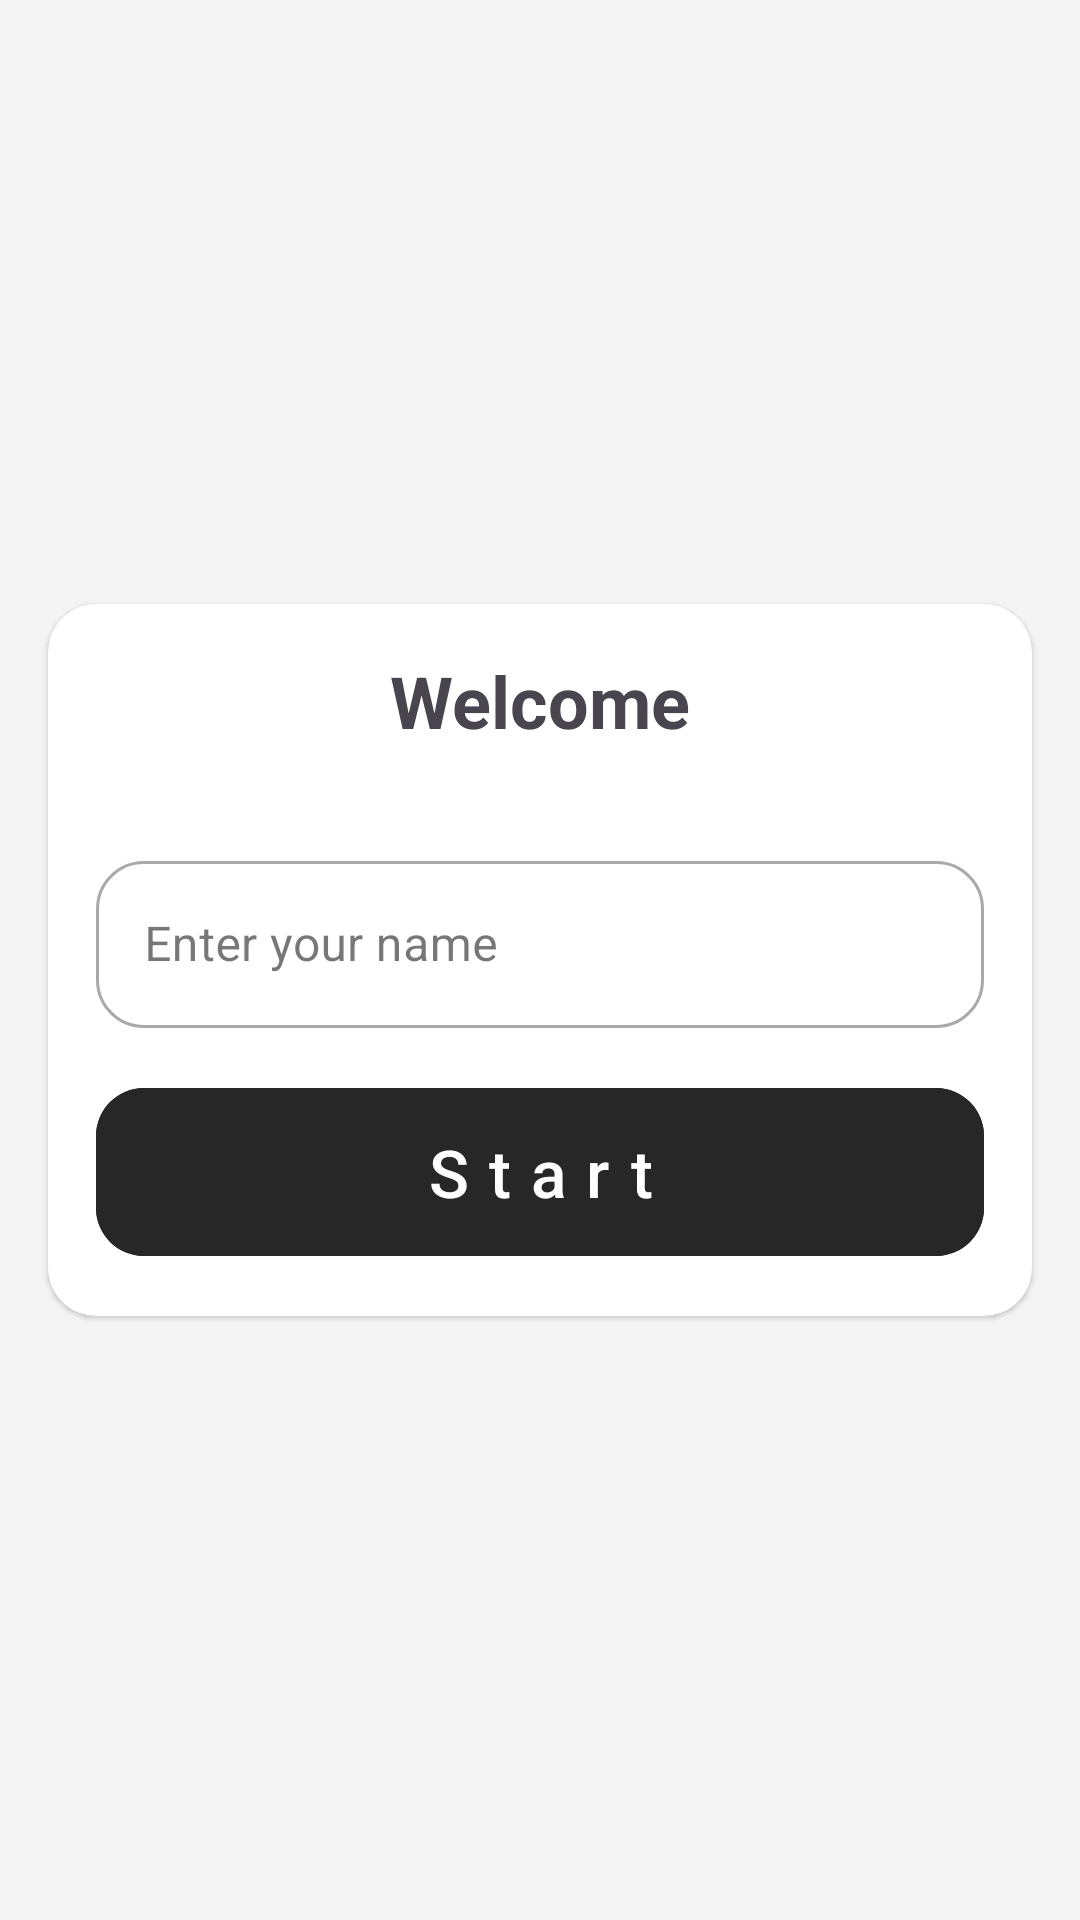

Produce the Android XML layout that renders to this screen, including the resource entries it uses.
<!-- AndroidManifest.xml: application theme Theme.QuizAppExample -->
<!-- res/layout/activity_main.xml -->
<?xml version="1.0" encoding="utf-8"?>
<LinearLayout xmlns:android="http://schemas.android.com/apk/res/android"
    xmlns:app="http://schemas.android.com/apk/res-auto"
    xmlns:tools="http://schemas.android.com/tools"
    android:layout_width="match_parent"
    android:layout_height="match_parent"
    android:orientation="vertical"
    android:gravity="center"
    android:background="#E6F4F4F4"
    tools:context=".ui.MainActivity">

    <androidx.cardview.widget.CardView
        android:layout_width="match_parent"
        android:layout_height="wrap_content"
        android:layout_marginHorizontal="16dp"
        android:backgroundTint="@color/white"
        app:cardCornerRadius="16dp"
        app:cardElevation="1dp">

        <LinearLayout
            android:layout_width="match_parent"
            android:layout_height="wrap_content"
            android:gravity="center"
            android:orientation="vertical">

            <TextView
                android:layout_width="wrap_content"
                android:layout_height="wrap_content"
                android:layout_marginTop="16dp"
                android:text="@string/welcome"
                android:textSize="24sp"
                android:textStyle="bold" />

            <com.google.android.material.textfield.TextInputLayout
                android:id="@+id/til_name"
                style="@style/Widget.MaterialComponents.TextInputLayout.OutlinedBox"
                android:layout_width="match_parent"
                android:layout_height="wrap_content"
                android:layout_marginStart="16dp"
                android:layout_marginTop="32dp"
                android:layout_marginEnd="16dp"
                android:hint="@string/enter_your_name"
                app:boxCornerRadiusBottomEnd="16dp"
                app:boxCornerRadiusBottomStart="16dp"
                app:boxCornerRadiusTopEnd="16dp"
                app:boxCornerRadiusTopStart="16dp"
                app:endIconMode="clear_text">

                <com.google.android.material.textfield.TextInputEditText
                    android:id="@+id/et_name"
                    android:layout_width="match_parent"
                    android:layout_height="wrap_content"
                    android:inputType="text"
                    android:textSize="16sp" />

            </com.google.android.material.textfield.TextInputLayout>

            <com.google.android.material.button.MaterialButton
                android:id="@+id/btn_start"
                android:layout_width="match_parent"
                android:layout_height="64dp"
                android:layout_margin="16dp"
                android:backgroundTint="#272727"
                android:text="@string/start"
                android:textSize="22dp"
                android:letterSpacing="0.3"
                app:cornerRadius="16dp"
                tools:ignore="SpUsage" />

        </LinearLayout>

    </androidx.cardview.widget.CardView>

</LinearLayout>
<!-- resources referenced by this layout -->
<resources>
  <color name="white">#FFFFFFFF</color>
  <string name="enter_your_name">Enter your name</string>
  <string name="start">Start</string>
  <string name="welcome">Welcome</string>
  <style name="Theme.QuizAppExample" parent="Base.Theme.QuizAppExample" />
  <style name="Base.Theme.QuizAppExample" parent="Theme.Material3.DayNight.NoActionBar">
          
          <item name="colorPrimary">@color/black</item>
      </style>
  <color name="black">#FF000000</color>
</resources>
